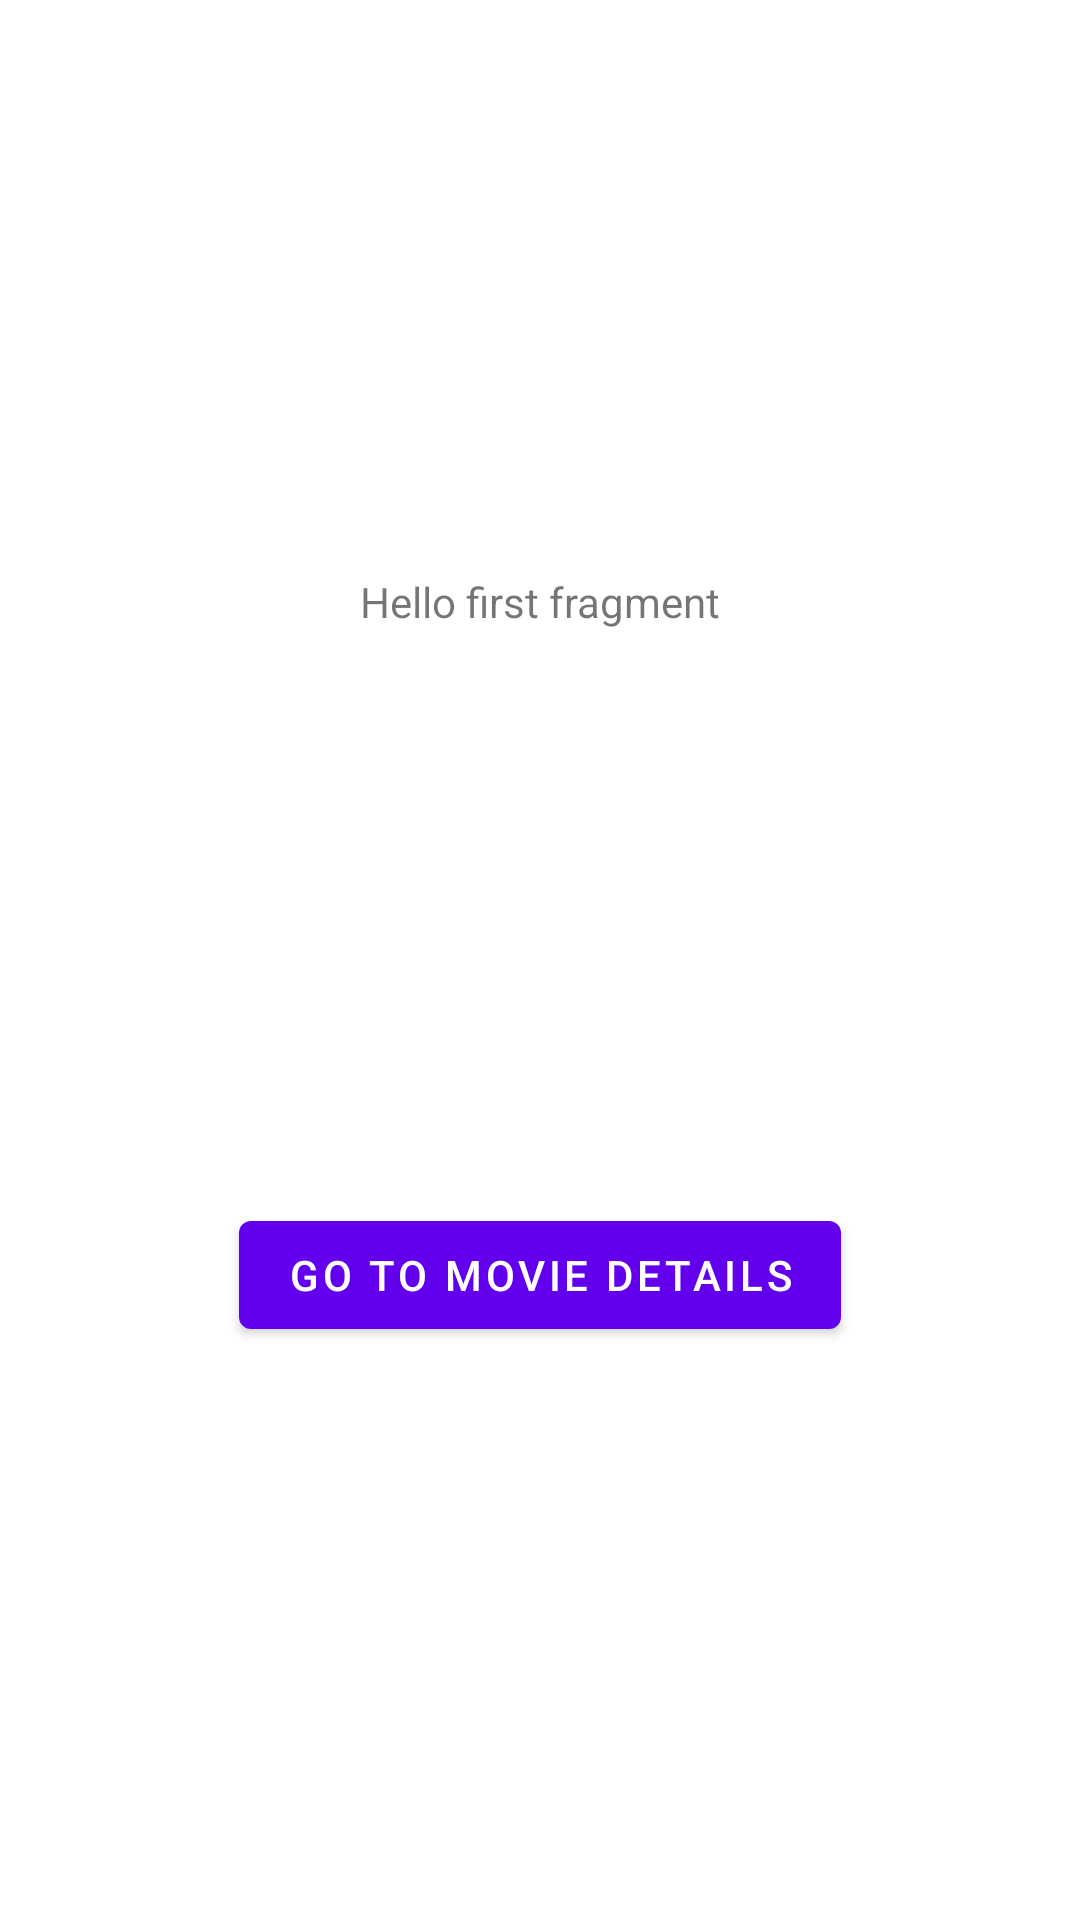

Android layout source for this screen:
<!-- AndroidManifest.xml: application theme Theme.AndroidAcademyHomework -->
<!-- res/layout/fragment_first.xml -->
<?xml version="1.0" encoding="utf-8"?>
<androidx.constraintlayout.widget.ConstraintLayout xmlns:android="http://schemas.android.com/apk/res/android"
    xmlns:app="http://schemas.android.com/apk/res-auto"
    xmlns:tools="http://schemas.android.com/tools"
    android:layout_width="match_parent"
    android:layout_height="match_parent"
    tools:context=".FirstFragment">

    <TextView
        android:id="@+id/textview_first"
        android:layout_width="wrap_content"
        android:layout_height="wrap_content"
        android:text="@string/hello_first_fragment"
        app:layout_constraintBottom_toTopOf="@id/button_first"
        app:layout_constraintEnd_toEndOf="parent"
        app:layout_constraintStart_toStartOf="parent"
        app:layout_constraintTop_toTopOf="parent" />

    <Button
        android:id="@+id/button_first"
        android:layout_width="wrap_content"
        android:layout_height="wrap_content"
        android:text="@string/go_to_movie_details"
        app:layout_constraintBottom_toBottomOf="parent"
        app:layout_constraintEnd_toEndOf="parent"
        app:layout_constraintStart_toStartOf="parent"
        app:layout_constraintTop_toBottomOf="@id/textview_first" />
</androidx.constraintlayout.widget.ConstraintLayout>
<!-- resources referenced by this layout -->
<resources>
  <string name="go_to_movie_details">Go to Movie Details</string>
  <string name="hello_first_fragment">Hello first fragment</string>
  <style name="Theme.AndroidAcademyHomework" parent="Theme.MaterialComponents.DayNight.DarkActionBar">
          
          <item name="colorPrimary">@color/purple_500</item>
          <item name="colorPrimaryVariant">@color/purple_700</item>
          <item name="colorOnPrimary">@color/white</item>
          
          <item name="colorSecondary">@color/teal_200</item>
          <item name="colorSecondaryVariant">@color/teal_700</item>
          <item name="colorOnSecondary">@color/black</item>
          
          <item name="android:statusBarColor" tools:targetApi="l">?attr/colorPrimaryVariant</item>
          
      </style>
  <color name="purple_500">#FF6200EE</color>
  <color name="purple_700">#FF3700B3</color>
  <color name="white">#FFFFFFFF</color>
  <color name="teal_200">#FF03DAC5</color>
  <color name="teal_700">#FF018786</color>
  <color name="black">#FF000000</color>
</resources>
